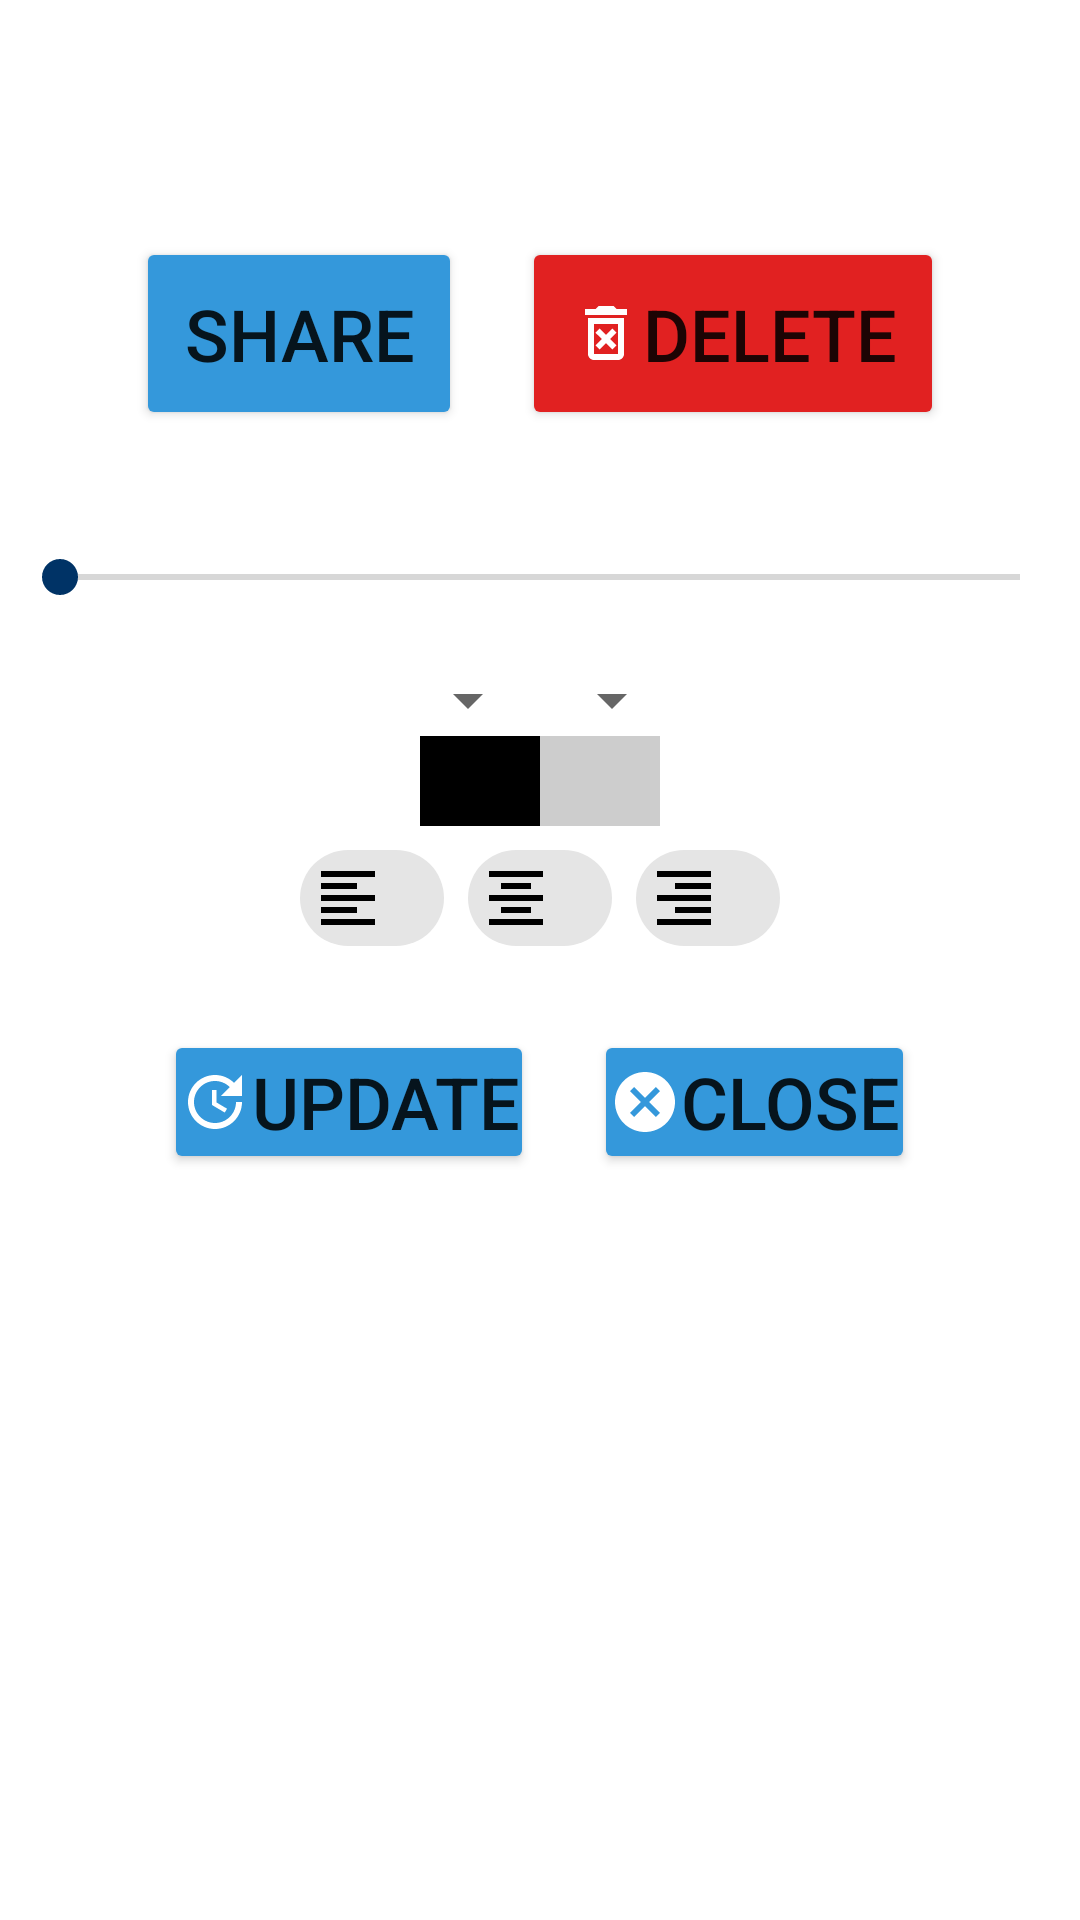

Write the Android layout XML for this screen, with the resource values it uses.
<!-- AndroidManifest.xml: application theme Theme.EasyWriter -->
<!-- res/layout/activity_show_writing.xml -->
<?xml version="1.0" encoding="utf-8"?>
<LinearLayout xmlns:android="http://schemas.android.com/apk/res/android"
    xmlns:app="http://schemas.android.com/apk/res-auto"
    xmlns:tools="http://schemas.android.com/tools"
    android:id="@+id/showScreen"
    android:layout_width="match_parent"
    android:layout_height="match_parent"
    android:orientation="vertical"
    tools:context=".show_writing">
    <ScrollView
        android:layout_width="match_parent"
        android:layout_height="match_parent">
        <LinearLayout
            android:layout_width="match_parent"
            android:layout_height="wrap_content"
            android:orientation="vertical"
            >
            <TextView
                android:id="@+id/showText"
                android:layout_width="wrap_content"
                android:layout_height="wrap_content"
                android:layout_margin="20dp"/>

            <LinearLayout
                android:layout_width="match_parent"
                android:layout_height="wrap_content"
                android:padding="20dp"
                android:gravity="center"
                android:orientation="horizontal">
                <Button
                    android:id="@+id/share"
                    android:layout_width="wrap_content"
                    android:layout_height="wrap_content"
                    android:padding="16dp"
                    android:backgroundTint="@color/LightBlue"
                    android:text="Share"
                    android:paddingHorizontal="10dp"
                    android:paddingVertical="20dp"
                    android:layout_marginHorizontal="10dp"
                    android:drawableLeft="@drawable/share"
                    android:textSize="24sp"/>
                <Button
                    android:id="@+id/delete"
                    android:layout_width="wrap_content"
                    android:layout_height="wrap_content"
                    android:padding="16dp"
                    android:backgroundTint="@color/Danger"
                    android:text="Delete"
                    android:layout_marginHorizontal="10dp"
                    android:paddingHorizontal="10dp"
                    android:paddingVertical="20dp"
                    android:drawableLeft="@drawable/delete"
                    android:textSize="24sp"/>
            </LinearLayout>
            <SeekBar
                android:id="@+id/showSize"
                android:layout_width="match_parent"
                android:layout_height="wrap_content"
                android:min="10"
                android:max="60"
                android:padding="10dp"
                android:layout_margin="10dp"
                android:layout_gravity="center"
                />
            <LinearLayout
                android:layout_width="wrap_content"
                android:layout_height="wrap_content"
                android:orientation="horizontal"
                android:layout_gravity="center">

                <Spinner
                    android:id="@+id/showFont"
                    android:layout_width="wrap_content"
                    android:layout_height="wrap_content"/>
                <Spinner
                    android:id="@+id/showSpacing"
                    android:layout_width="wrap_content"
                    android:layout_height="wrap_content"/>
            </LinearLayout>
            <LinearLayout
                android:layout_width="wrap_content"
                android:layout_height="wrap_content"
                android:orientation="horizontal"
                android:layout_gravity="center"
                >
                <View
                    android:id="@+id/showColor"
                    android:layout_width="40dp"
                    android:layout_height="30dp"
                    android:background="@color/black"/>
                <View
                    android:id="@+id/showBackColor"
                    android:layout_width="40dp"
                    android:layout_height="30dp"
                    android:background="@color/LightGrey"/>
            </LinearLayout>
            <com.google.android.material.chip.ChipGroup
                android:layout_width="wrap_content"
                android:layout_height="wrap_content"
                android:layout_gravity="center"
                android:layout_centerInParent="true"
                app:singleSelection="true">
                <com.google.android.material.chip.Chip
                    android:id="@+id/showAlignLeft"
                    style="@style/Widget.MaterialComponents.Chip.Filter"
                    android:layout_width="wrap_content"
                    android:layout_height="wrap_content"
                    app:chipIconEnabled="true"
                    app:chipIcon="@drawable/left" />
                <com.google.android.material.chip.Chip
                    android:id="@+id/showAlignCenter"
                    style="@style/Widget.MaterialComponents.Chip.Filter"
                    android:layout_width="wrap_content"
                    android:layout_height="wrap_content"
                    app:chipIconEnabled="true"
                    app:chipIcon="@drawable/center" />
                <com.google.android.material.chip.Chip
                    android:id="@+id/showAlignRight"
                    style="@style/Widget.MaterialComponents.Chip.Filter"
                    android:layout_width="wrap_content"
                    android:layout_height="wrap_content"
                    app:chipIconEnabled="true"
                    app:chipIcon="@drawable/right" />
            </com.google.android.material.chip.ChipGroup>
            <LinearLayout
                android:layout_width="match_parent"
                android:layout_height="wrap_content"
                android:padding="20dp"
                android:gravity="center"
                android:orientation="horizontal">
                <Button
                    android:id="@+id/showSave"
                    android:layout_width="wrap_content"
                    android:layout_height="wrap_content"
                    android:padding="5dp"
                    android:backgroundTint="@color/LightBlue"
                    android:text="Update"
                    android:paddingHorizontal="10dp"
                    android:paddingVertical="20dp"
                    android:layout_marginHorizontal="10dp"
                    android:drawableLeft="@drawable/update"
                    android:textSize="24sp"/>
                <Button
                    android:id="@+id/showCancel"
                    android:layout_width="wrap_content"
                    android:layout_height="wrap_content"
                    android:padding="5dp"
                    android:backgroundTint="@color/LightBlue"
                    android:text="Close"
                    android:layout_marginHorizontal="10dp"
                    android:paddingHorizontal="10dp"
                    android:paddingVertical="20dp"
                    android:drawableLeft="@drawable/cancel"
                    android:textSize="24sp"/>
            </LinearLayout>
        </LinearLayout>
    </ScrollView>
</LinearLayout>
<!-- resources referenced by this layout -->
<resources>
  <color name="Danger">#E12121</color>
  <color name="LightBlue">#3498db</color>
  <color name="LightGrey">#cdcdcd</color>
  <color name="black">#FF000000</color>
  <!-- drawable cancel (drawable) -->
  <vector xmlns:android="http://schemas.android.com/apk/res/android"
      android:width="24dp"
      android:height="24dp"
      android:viewportWidth="24"
      android:viewportHeight="24">
    <path
        android:pathData="M12,2C6.47,2 2,6.47 2,12s4.47,10 10,10 10,-4.47 10,-10S17.53,2 12,2zM17,15.59L15.59,17 12,13.41 8.41,17 7,15.59 10.59,12 7,8.41 8.41,7 12,10.59 15.59,7 17,8.41 13.41,12 17,15.59z"
        android:fillColor="#FFFFFF"/>
  </vector>
  <!-- drawable center (drawable) -->
  <vector xmlns:android="http://schemas.android.com/apk/res/android"
      android:width="24dp"
      android:height="24dp"
      android:viewportWidth="24"
      android:viewportHeight="24">
    <path
        android:pathData="M7,15v2h10v-2L7,15zM3,21h18v-2L3,19v2zM3,13h18v-2L3,11v2zM7,7v2h10L17,7L7,7zM3,3v2h18L21,3L3,3z"
        android:fillColor="#000000"/>
  </vector>
  <!-- drawable delete (drawable) -->
  <vector xmlns:android="http://schemas.android.com/apk/res/android"
      android:width="24dp"
      android:height="24dp"
      android:viewportWidth="24"
      android:viewportHeight="24">
    <path
        android:pathData="M14.12,10.47L12,12.59l-2.13,-2.12 -1.41,1.41L10.59,14l-2.12,2.12 1.41,1.41L12,15.41l2.12,2.12 1.41,-1.41L13.41,14l2.12,-2.12zM15.5,4l-1,-1h-5l-1,1H5v2h14V4zM6,19c0,1.1 0.9,2 2,2h8c1.1,0 2,-0.9 2,-2V7H6v12zM8,9h8v10H8V9z"
        android:fillColor="#FFFFFF"/>
  </vector>
  <!-- drawable left (drawable) -->
  <vector xmlns:android="http://schemas.android.com/apk/res/android"
      android:width="24dp"
      android:height="24dp"
      android:viewportWidth="24"
      android:viewportHeight="24">
    <path
        android:pathData="M15,15L3,15v2h12v-2zM15,7L3,7v2h12L15,7zM3,13h18v-2L3,11v2zM3,21h18v-2L3,19v2zM3,3v2h18L21,3L3,3z"
        android:fillColor="#000000"/>
  </vector>
  <!-- drawable right (drawable) -->
  <vector xmlns:android="http://schemas.android.com/apk/res/android"
      android:width="24dp"
      android:height="24dp"
      android:viewportWidth="24"
      android:viewportHeight="24">
    <path
        android:pathData="M3,21h18v-2L3,19v2zM9,17h12v-2L9,15v2zM3,13h18v-2L3,11v2zM9,9h12L21,7L9,7v2zM3,3v2h18L21,3L3,3z"
        android:fillColor="#000000"/>
  </vector>
  <!-- drawable update (drawable) -->
  <vector xmlns:android="http://schemas.android.com/apk/res/android"
      android:width="24dp"
      android:height="24dp"
      android:viewportWidth="24"
      android:viewportHeight="24">
    <path
        android:pathData="M11,8v5l4.25,2.52l0.77,-1.28l-3.52,-2.09V8H11zM21,10V3l-2.64,2.64C16.74,4.01 14.49,3 12,3c-4.97,0 -9,4.03 -9,9s4.03,9 9,9s9,-4.03 9,-9h-2c0,3.86 -3.14,7 -7,7s-7,-3.14 -7,-7s3.14,-7 7,-7c1.93,0 3.68,0.79 4.95,2.05L14,10H21z"
        android:fillColor="#FFFFFF"/>
  </vector>
  <style name="Theme.EasyWriter" parent="Theme.MaterialComponents.DayNight.DarkActionBar">
          
          <item name="colorPrimary">@color/LightBlue</item>
          <item name="colorPrimaryVariant">@color/LightBlue</item>
          <item name="colorOnPrimary">@color/white</item>
          
          <item name="colorSecondary">@color/DarkBlue</item>
          <item name="colorSecondaryVariant">@color/DarkBlue</item>
          <item name="colorOnSecondary">@color/black</item>
          
          <item name="android:statusBarColor" tools:targetApi="l">?attr/colorPrimaryVariant</item>
          
          <item name="android:itemBackground">@color/LightGrey</item>
      </style>
  <color name="white">#FFFFFFFF</color>
  <color name="DarkBlue">#003366</color>
</resources>
